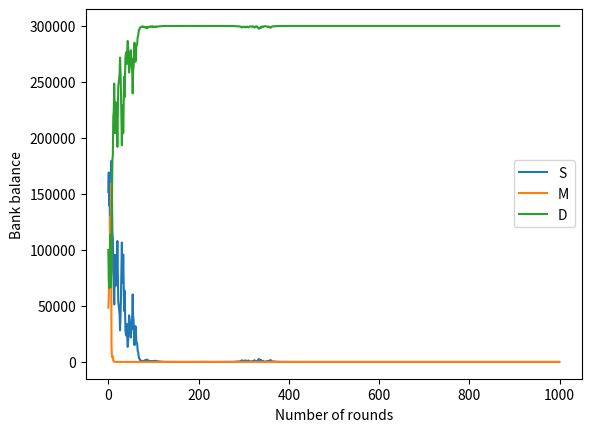

Write the Python code that produced this figure.
import random
import numpy as np, numpy.random
import matplotlib.pyplot as plt

"""
Create three companies A, B, C and store the total money of each company.
"""
# Initial total money of A, B, C is 0.
total_money_A = 0
total_money_B = 0
total_money_C = 0

"""
Create variables to store the bank balance of 3 investors S, M, D.
"""
# Initial bank balance of S, M, D is 100000.
balance_S = 100000
balance_M = 100000
balance_D = 100000


# Create a function which invests the money of the investors 
# in each company A, B, C. The function returns the number of shares owned by
# each investor in each company as a list.
def invest():
    # Declare global variables.
    global total_money_A
    global total_money_B
    global total_money_C
    global balance_S
    global balance_M
    global balance_D
    # Create lists that store the percent share of S, M, D in A, B, C
    # respectively.
    shares_A = []
    shares_B = []
    shares_C = []

    # S invests 20% of his balance in A, 30% in B, 50% in C.
    x = 0.2 + random.random() * 0.01
    y = 0.3 + random.random() * 0.01
    z = 0.5 + random.random() * 0.01
    total_money_A += x * balance_S
    total_money_B += y * balance_S
    total_money_C += z * balance_S

    # M invests all the money in random percentage.
    # Take 3 random numbers which add to 1.
    l = np.random.dirichlet(np.ones(3),size=1) #
    p = l[0][0]
    q = l[0][1]
    r = l[0][2]
    total_money_A += p * balance_M
    total_money_B += q * balance_M
    total_money_C += r * balance_M

    # D invests 33.33% of his balance in A, 33.33% in B, 33.34% in C
    total_money_A += 0.3333 * balance_D
    total_money_B += 0.3333 * balance_D
    total_money_C += 0.3334 * balance_D

    # Calculate the number of shares owned by each investor in each company.
    # Append the shares of A to the list.
    shares_A.append(x * balance_S / total_money_A)
    shares_A.append(p * balance_M / total_money_A)
    shares_A.append(0.3333 * balance_D / total_money_A)

    # Append the shares of B to the list.
    shares_B.append(y * balance_S / total_money_B)
    shares_B.append(q * balance_M / total_money_B)
    shares_B.append(0.3333 * balance_D / total_money_B)

    # Append the shares of C to the list.
    shares_C.append(z * balance_S / total_money_C)
    shares_C.append(r * balance_M / total_money_C)
    shares_C.append(0.3334 * balance_D / total_money_C)

    # Reset the balance of S, M, D to 0.
    balance_S = 0
    balance_M = 0
    balance_D = 0

    return shares_A, shares_B, shares_C

def simulate():
    """This function simulates each round.
    """
    # Declare global variables.
    global total_money_A
    global total_money_B
    global total_money_C
    global balance_S
    global balance_M
    global balance_D

    # Choose a company A, B, C such that probability of A is 0.2, B is 0.3, C is 0.5.
    winner = random.choice(['A', 'B', 'C'])
    
    # Invest the money of the investors in each company.
    shares_A, shares_B, shares_C = invest()

    # Return the money to the investors.
    if winner == 'A':
        balance_S += 300000 * shares_A[0]
        balance_M += 300000 * shares_A[1]
        balance_D += 300000 * shares_A[2]
    elif winner == 'B':
        balance_S += 300000 * shares_B[0]
        balance_M += 300000 * shares_B[1]
        balance_D += 300000 * shares_B[2]
    else:
        balance_S += 300000 * shares_C[0]
        balance_M += 300000 * shares_C[1]
        balance_D += 300000 * shares_C[2]

    # Reset the total money of each company to 0.
    total_money_A = 0
    total_money_B = 0
    total_money_C = 0

def main():
    """This function simulates 1000 rounds.
    """
    # Simulate 1000 rounds and plot the variation in the bank balance of S, M,
    # D using matplotlib.
    # Create a list to store the bank balance of S, M, D after each round.
    global balance_S
    global balance_M
    global balance_D
    list_S = []
    list_M = []
    list_D = []

    for i in range(1000):
        simulate()
        list_S.append(balance_S)
        list_M.append(balance_M)
        list_D.append(balance_D)

    # Plot the variation in the bank balance of S, M, D using matplotlib.
    plt.plot(list_S, label='S')
    plt.plot(list_M, label='M')
    plt.plot(list_D, label='D')
    plt.xlabel('Number of rounds')
    plt.ylabel('Bank balance')
    plt.legend()
    plt.show()
    # Print the final bank balance of S, M, D.
    print("Final bank balance of S: ", balance_S)
    print("Final bank balance of M: ", balance_M)
    print("Final bank balance of D: ", balance_D)

if __name__ == '__main__':
    main()


